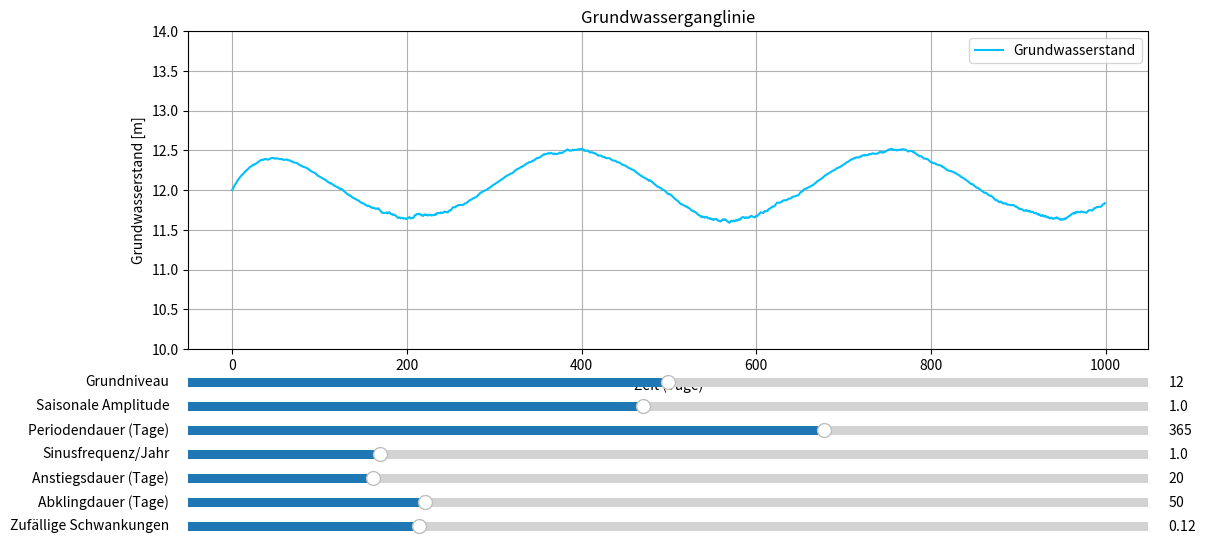

Reproduce this figure in Python.
import numpy as np
import matplotlib.pyplot as plt
from matplotlib.widgets import Slider

np.random.seed(42)
t = np.arange(0, 1000, 1)
GW0_init = 12.0
A_init = 1.0
T_init = 365
freq_init = 1.0  # Sinusfrequenz pro Jahr
Da_init = 20     # Anstiegsdauer in Tagen
Dd_init = 50     # Abklingdauer in Tagen
R_scale_init = 0.12

fig, ax = plt.subplots(figsize=(12, 6))
plt.subplots_adjust(left=0.1, bottom=0.35)

R_base = np.random.normal(0, 1, size=len(t))

def calculate_gw(GW0, A, T, freq, Da, Dd, R_scale):
    # Saisonale Schwankung mit einstellbarer Frequenz
    seasonal = A * np.sin(2 * np.pi * freq * t / T)
    GW = np.zeros_like(t, dtype=float)
    GW[0] = GW0 + seasonal[0]
    for i in range(1, len(t)):
        # Zufälliges Ereignis (Störung)
        disturbance = R_scale * R_base[i]
        # Anstieg zum gestörten Wert
        if disturbance > 0:
            GW[i] = GW[i-1] + (disturbance - (GW[i-1] - GW0)) / Da
        # Rückkehr zum Mittelwert (Abklingen)
        else:
            GW[i] = GW[i-1] - (GW[i-1] - GW0) / Dd
        GW[i] += seasonal[i] - seasonal[i-1]
    return GW

GW = calculate_gw(GW0_init, A_init, T_init, freq_init, Da_init, Dd_init, R_scale_init)
line, = ax.plot(t, GW, color='deepskyblue', label='Grundwasserstand')
ax.set_xlabel('Zeit (Tage)')
ax.set_ylabel('Grundwasserstand [m]')
ax.set_title('Grundwasserganglinie')
ax.set_ylim(10, 14)
ax.legend()
ax.grid(True)

# Slider
ax_GW0 = plt.axes([0.1, 0.28, 0.8, 0.03], facecolor='lightgoldenrodyellow')
ax_A = plt.axes([0.1, 0.24, 0.8, 0.03], facecolor='lightgoldenrodyellow')
ax_T = plt.axes([0.1, 0.20, 0.8, 0.03], facecolor='lightgoldenrodyellow')
ax_freq = plt.axes([0.1, 0.16, 0.8, 0.03], facecolor='lightgoldenrodyellow')
ax_Da = plt.axes([0.1, 0.12, 0.8, 0.03], facecolor='lightgoldenrodyellow')
ax_Dd = plt.axes([0.1, 0.08, 0.8, 0.03], facecolor='lightgoldenrodyellow')
ax_R = plt.axes([0.1, 0.04, 0.8, 0.03], facecolor='lightgoldenrodyellow')

s_GW0 = Slider(ax_GW0, 'Grundniveau', 10, 14, valinit=GW0_init)
s_A = Slider(ax_A, 'Saisonale Amplitude', 0.1, 2.0, valinit=A_init)
s_T = Slider(ax_T, 'Periodendauer (Tage)', 100, 500, valinit=T_init)
s_freq = Slider(ax_freq, 'Sinusfrequenz/Jahr', 0.5, 3.0, valinit=freq_init)
s_Da = Slider(ax_Da, 'Anstiegsdauer (Tage)', 1, 100, valinit=Da_init)
s_Dd = Slider(ax_Dd, 'Abklingdauer (Tage)', 1, 200, valinit=Dd_init)
s_R = Slider(ax_R, 'Zufällige Schwankungen', 0.0, 0.5, valinit=R_scale_init)

def update(val):
    GW0 = s_GW0.val
    A = s_A.val
    T = s_T.val
    freq = s_freq.val
    Da = s_Da.val
    Dd = s_Dd.val
    R_scale = s_R.val
    GW = calculate_gw(GW0, A, T, freq, Da, Dd, R_scale)
    line.set_ydata(GW)
    GW_min, GW_max = GW.min(), GW.max()
    margin = 0.5
    ax.set_ylim(GW_min - margin, GW_max + margin)
    fig.canvas.draw_idle()

for s in [s_GW0, s_A, s_T, s_freq, s_Da, s_Dd, s_R]:
    s.on_changed(update)

plt.show()
